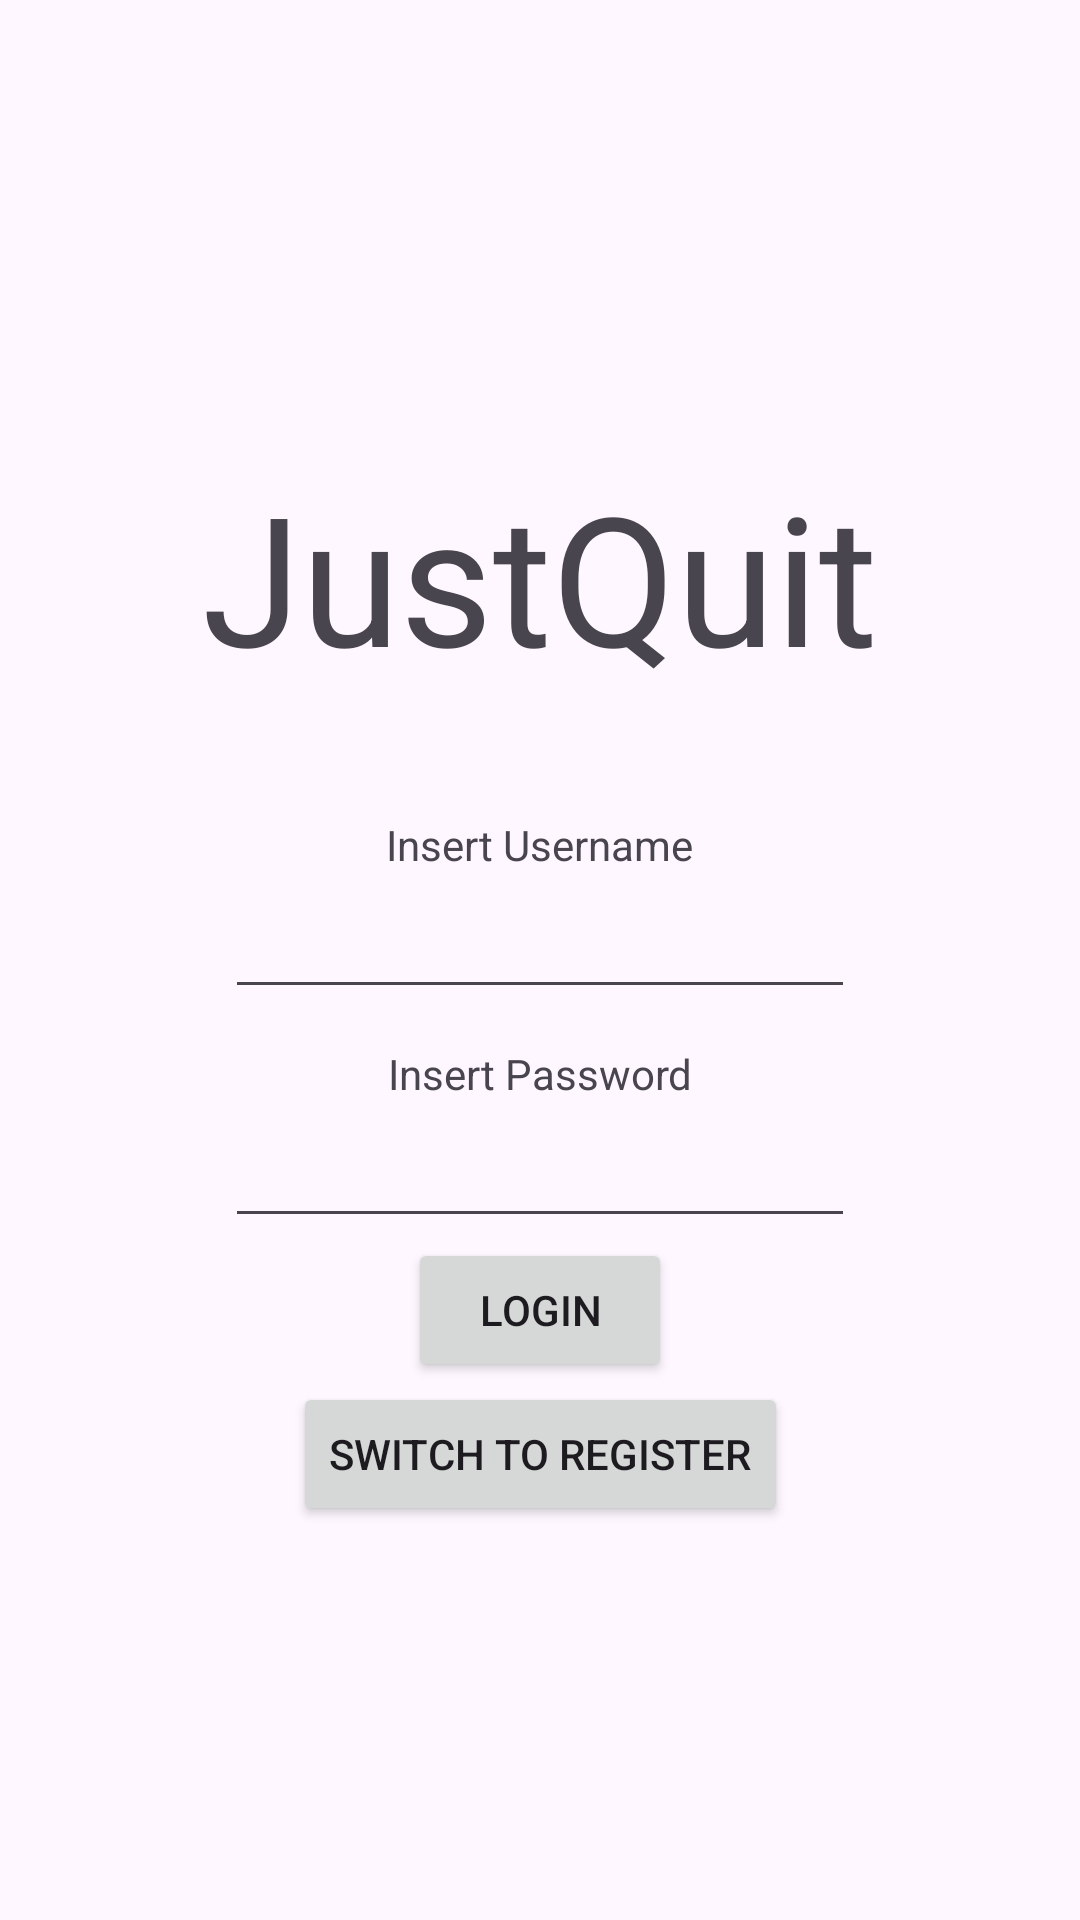

Android layout source for this screen:
<!-- AndroidManifest.xml: application theme Theme.JustQuit -->
<!-- res/layout/activity_login.xml -->
<?xml version="1.0" encoding="utf-8"?>
<androidx.constraintlayout.widget.ConstraintLayout xmlns:android="http://schemas.android.com/apk/res/android"
    xmlns:app="http://schemas.android.com/apk/res-auto"
    xmlns:tools="http://schemas.android.com/tools"
    android:id="@+id/main"
    android:layout_width="match_parent"
    android:layout_height="match_parent"
    tools:context=".LoginActivity">

    <TextView
        android:id="@+id/tvHeader"
        android:layout_width="wrap_content"
        android:layout_height="wrap_content"
        android:layout_marginTop="152dp"
        android:text="JustQuit"
        android:textSize="60sp"
        app:layout_constraintEnd_toEndOf="parent"
        app:layout_constraintStart_toStartOf="parent"
        app:layout_constraintTop_toTopOf="parent" />

    <TextView
        android:id="@+id/tvUsername"
        android:layout_width="wrap_content"
        android:layout_height="wrap_content"
        android:layout_marginTop="40dp"
        android:text="Insert Username"
        app:layout_constraintEnd_toEndOf="parent"
        app:layout_constraintStart_toStartOf="parent"
        app:layout_constraintTop_toBottomOf="@+id/tvHeader" />

    <EditText
        android:id="@+id/etUsername"
        android:layout_width="wrap_content"
        android:layout_height="wrap_content"
        android:layout_marginTop="4dp"
        android:ems="10"
        android:inputType="text"
        app:layout_constraintEnd_toEndOf="parent"
        app:layout_constraintStart_toStartOf="parent"
        app:layout_constraintTop_toBottomOf="@+id/tvUsername" />

    <TextView
        android:id="@+id/tvPassword"
        android:layout_width="wrap_content"
        android:layout_height="wrap_content"
        android:layout_marginTop="12dp"
        android:text="Insert Password"
        app:layout_constraintEnd_toEndOf="parent"
        app:layout_constraintStart_toStartOf="parent"
        app:layout_constraintTop_toBottomOf="@+id/etUsername" />

    <EditText
        android:id="@+id/etPassword"
        android:layout_width="wrap_content"
        android:layout_height="wrap_content"
        android:layout_marginTop="4dp"
        android:ems="10"
        android:inputType="textPassword"
        app:layout_constraintEnd_toEndOf="parent"
        app:layout_constraintStart_toStartOf="parent"
        app:layout_constraintTop_toBottomOf="@+id/tvPassword" />

    <Button
        android:id="@+id/btnLogin"
        android:layout_width="wrap_content"
        android:layout_height="wrap_content"
        android:text="LogIn"
        app:layout_constraintEnd_toEndOf="parent"
        app:layout_constraintStart_toStartOf="parent"
        app:layout_constraintTop_toBottomOf="@+id/etPassword" />

    <Button
        android:id="@+id/btnRegister"
        android:layout_width="wrap_content"
        android:layout_height="wrap_content"
        android:text="Switch to register"
        app:layout_constraintEnd_toEndOf="parent"
        app:layout_constraintStart_toStartOf="parent"
        app:layout_constraintTop_toBottomOf="@+id/btnLogin" />
</androidx.constraintlayout.widget.ConstraintLayout>
<!-- resources referenced by this layout -->
<resources>
  <style name="Theme.JustQuit" parent="Base.Theme.JustQuit" />
  <style name="Base.Theme.JustQuit" parent="Theme.Material3.DayNight.NoActionBar">
          
          
      </style>
</resources>
